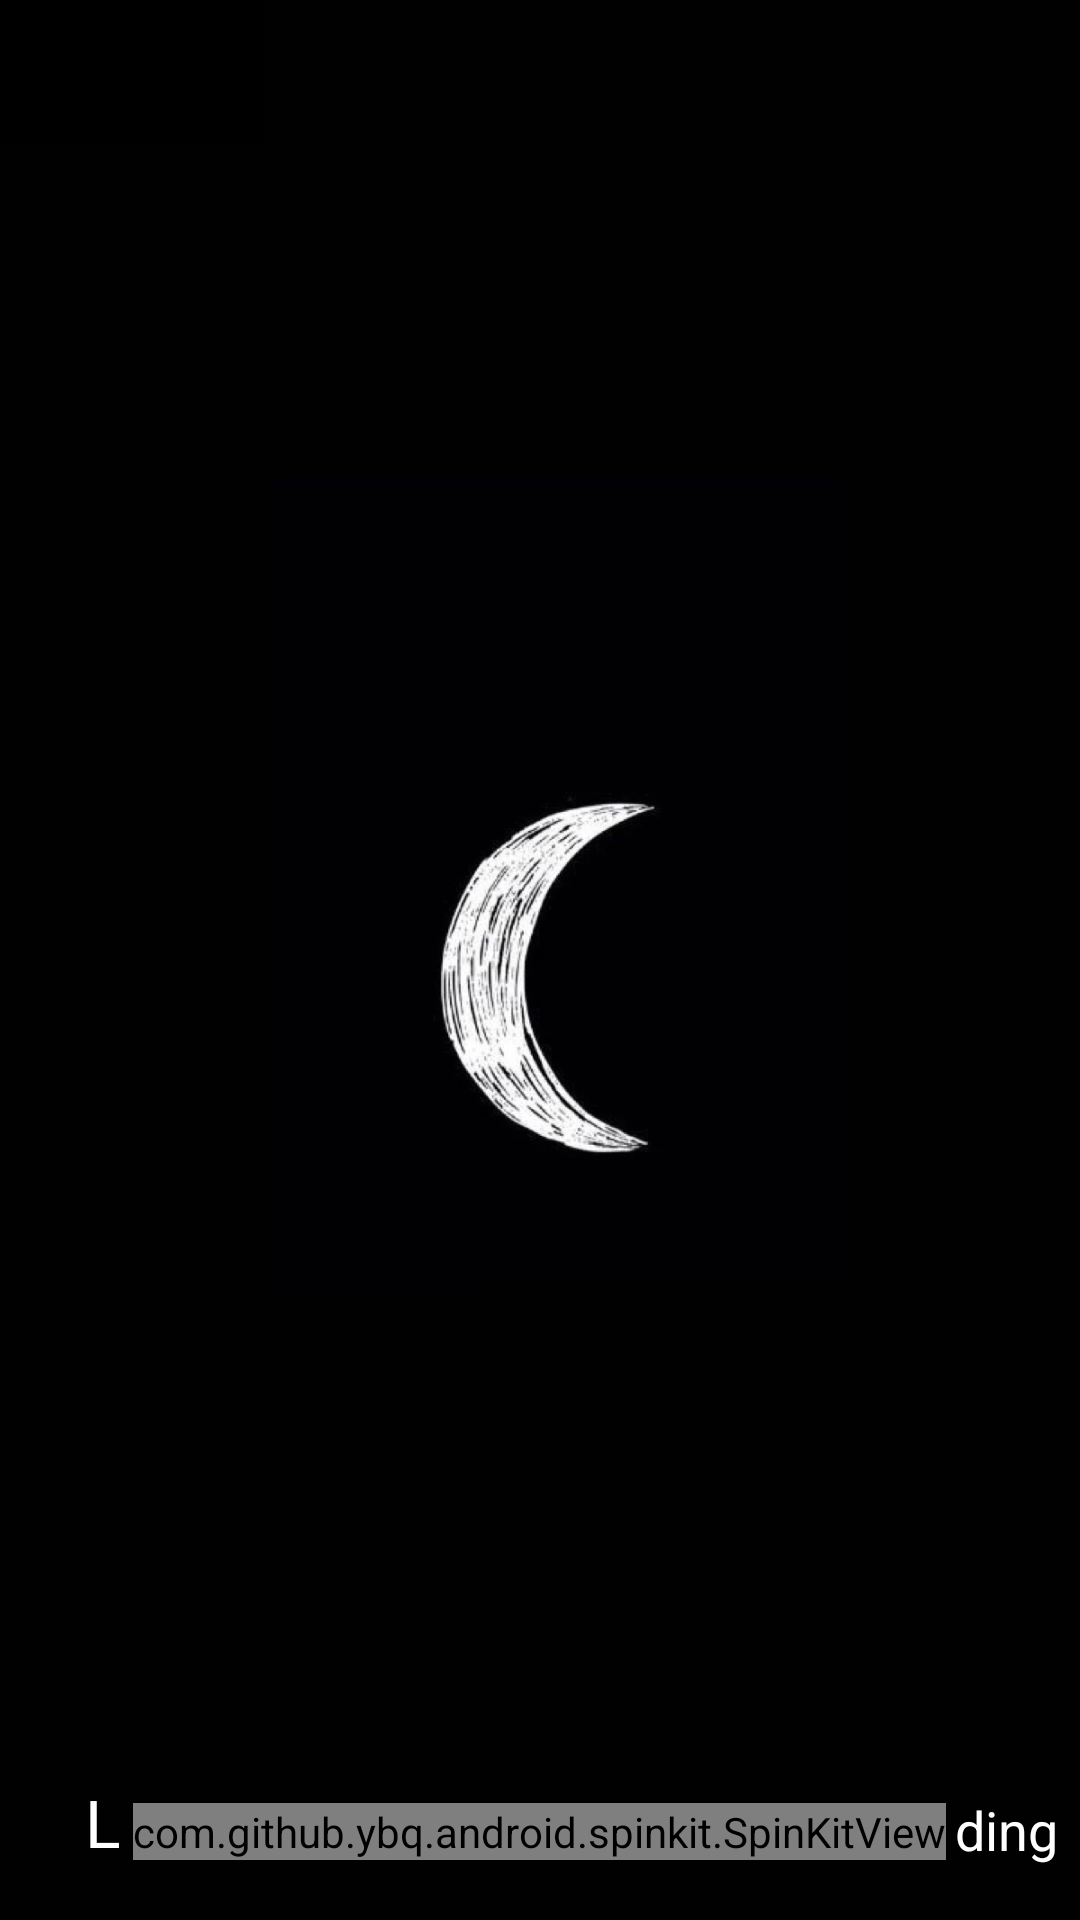

Reconstruct the res/layout file that produces this screen, plus the resources it refers to.
<!-- AndroidManifest.xml: application theme AppTheme -->
<!-- res/layout/activity_main.xml -->
<?xml version="1.0" encoding="utf-8"?>
<RelativeLayout xmlns:android="http://schemas.android.com/apk/res/android"
    xmlns:app="http://schemas.android.com/apk/res-auto"
    xmlns:tools="http://schemas.android.com/tools"
    android:layout_width="match_parent"
    android:layout_height="match_parent"
    android:orientation="vertical"
    android:background="#000000"
    android:fitsSystemWindows="true"
    tools:context=".MainActivity">


        <ImageView
            android:layout_width="wrap_content"
            android:layout_height="wrap_content"
            android:src="@drawable/musicstart"
            android:gravity="center"
            android:fitsSystemWindows="true"
            />



        <Button
            android:id="@+id/bt_go"
            android:layout_width="wrap_content"
            android:layout_height="wrap_content"
            android:text=""
            android:textAllCaps="false"
            android:textColor="#ffffff"
            android:layout_alignParentTop="true"
            android:background="#000000"
            />


        <TextView
            android:layout_width="wrap_content"
            android:layout_height="wrap_content"
            android:layout_toLeftOf="@+id/spin_kit"
            android:layout_alignParentBottom="true"
            android:textColor="#ffffff"
            android:textSize="22dp"
            android:text="L"
            android:layout_marginRight="4dp"
            android:layout_marginBottom="18dp"/>

        <com.github.ybq.android.spinkit.SpinKitView
            xmlns:app="http://schemas.android.com/apk/res-auto"
            android:id="@+id/spin_kit"
            style="@style/SpinKitView.Small.ChasingDots"
            android:layout_width="wrap_content"
            android:layout_height="wrap_content"

        android:layout_centerHorizontal="true"
            android:layout_alignParentBottom="true"
            android:layout_marginBottom="20dp"
            app:SpinKit_Color="#ffffff"
            app:SpinKit_Style="ChasingDots" />


        <TextView
            android:layout_width="wrap_content"
            android:layout_height="wrap_content"
            android:layout_toRightOf="@+id/spin_kit"
            android:layout_alignParentBottom="true"
            android:textColor="#ffffff"
            android:textSize="18dp"
            android:layout_marginLeft="3dp"
            android:layout_marginBottom="18dp"
            android:text="ding"/>




</RelativeLayout>
<!-- resources referenced by this layout -->
<resources>
  <!-- drawable musicstart: jpeg bitmap (drawable-v24, 62898 bytes) -->
  <style name="AppTheme" parent="Theme.AppCompat.Light.NoActionBar">
          
          <item name="colorPrimary">@color/colorPrimary</item>
          <item name="colorPrimaryDark">@color/colorPrimaryDark</item>
          <item name="colorAccent">@color/colorAccent</item>
  
  
      </style>
  <color name="colorPrimary">#008577</color>
  <color name="colorPrimaryDark">#00574B</color>
  <color name="colorAccent">#D81B60</color>
</resources>
